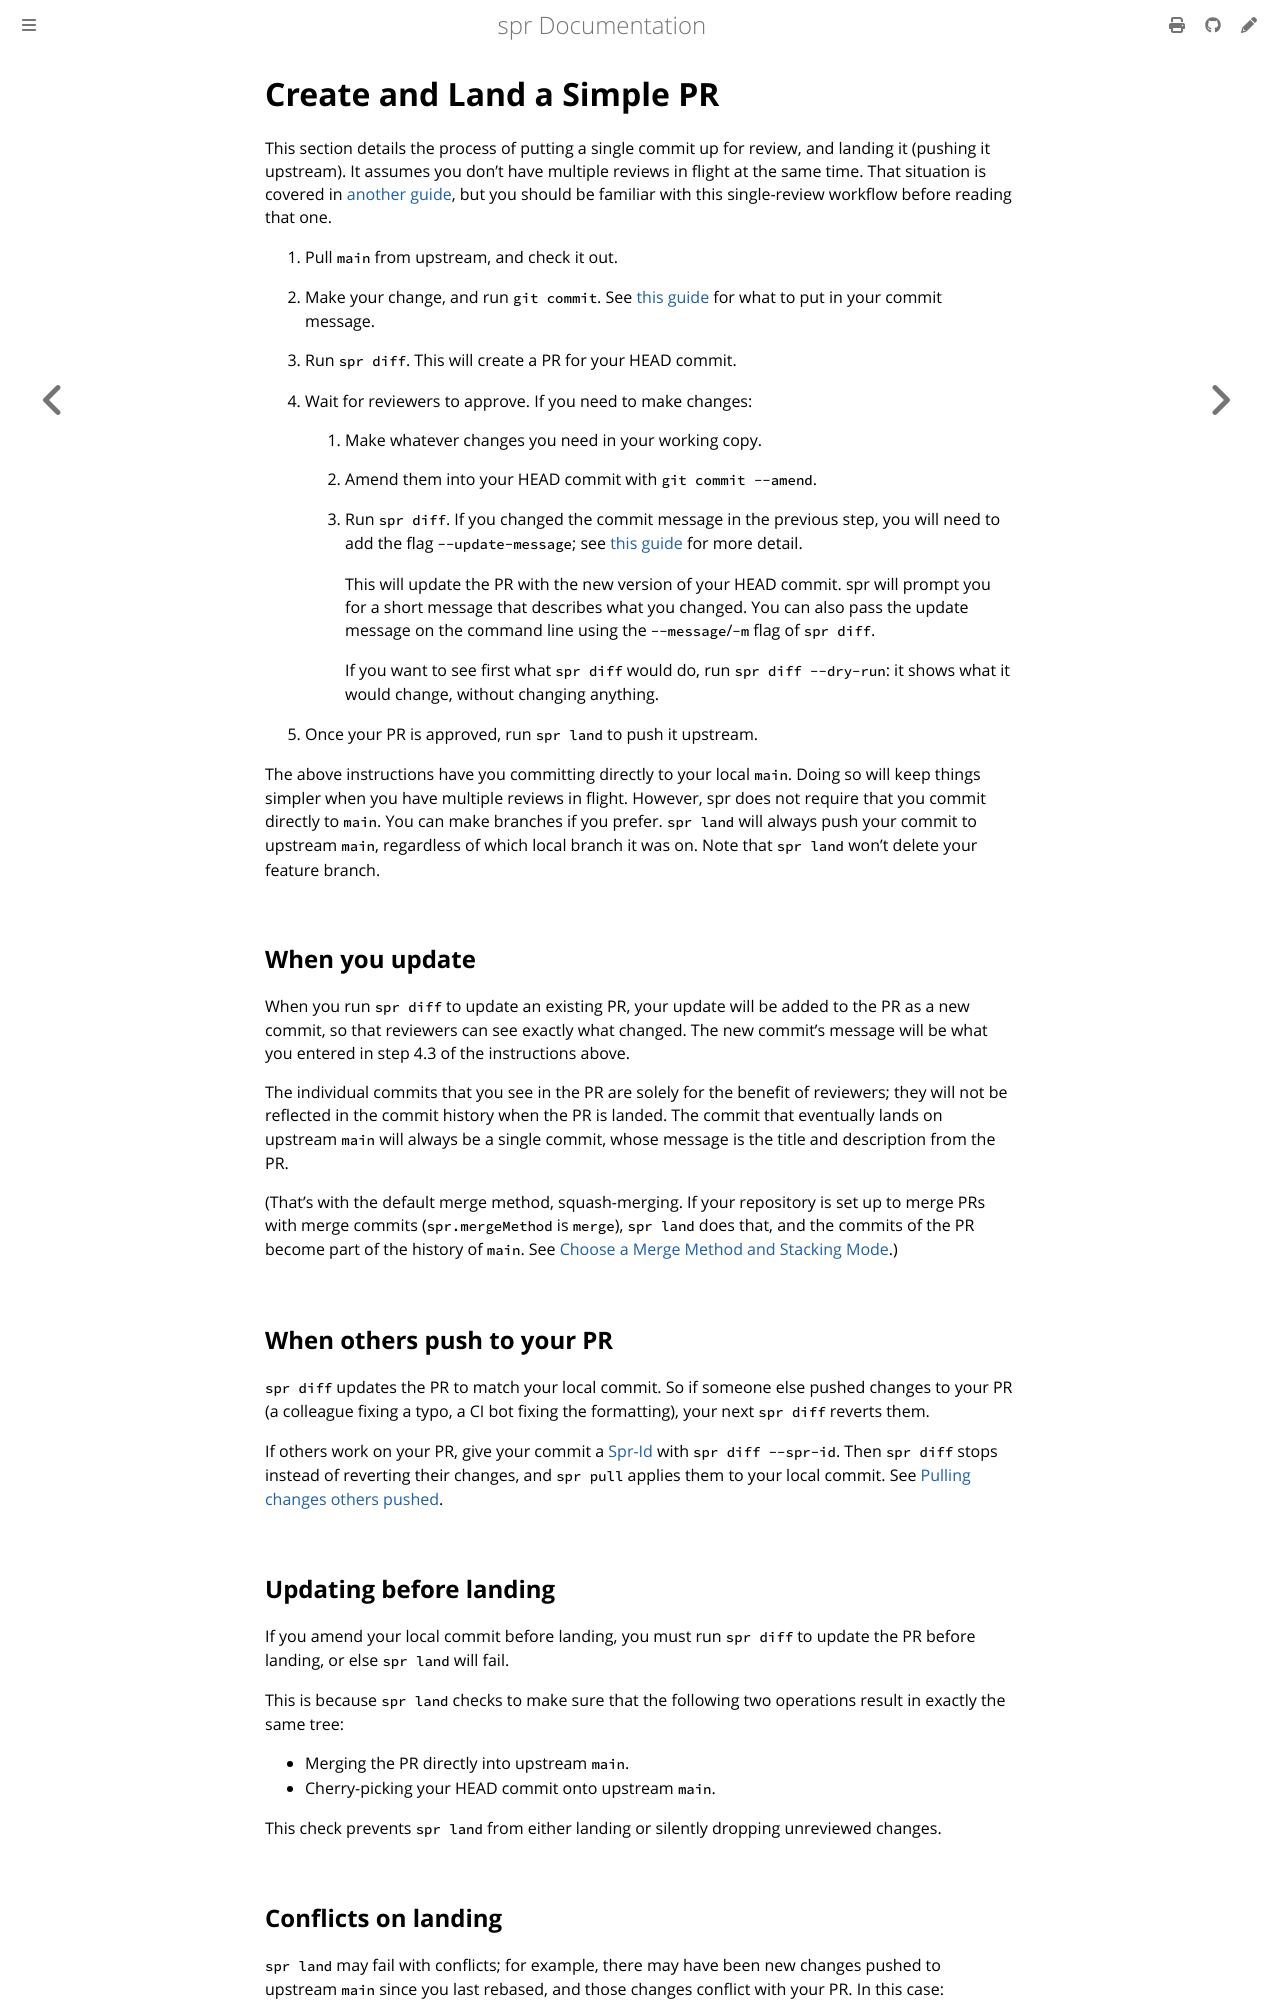

repository: spacedentist/spr · page: user/simple.html · generator: mdbook

# Create and Land a Simple PR

This section details the process of putting a single commit up for review, and landing it (pushing it upstream). It assumes you don't have multiple reviews in flight at the same time. That situation is covered in [another guide](./stack.md), but you should be familiar with this single-review workflow before reading that one.

1. Pull `main` from upstream, and check it out.

2. Make your change, and run `git commit`. See [this guide](./commit-message.md) for what to put in your commit message.

3. Run `spr diff`. This will create a PR for your HEAD commit.

4. Wait for reviewers to approve. If you need to make changes:

   1. Make whatever changes you need in your working copy.
   2. Amend them into your HEAD commit with `git commit --amend`.
   3. Run `spr diff`. If you changed the commit message in the previous step, you will need to add the flag `--update-message`; see [this guide](./commit-message.md) for more detail.

      This will update the PR with the new version of your HEAD commit. spr will prompt you for a short message that describes what you changed. You can also pass the update message on the command line using the `--message`/`-m` flag of `spr diff`.

      If you want to see first what `spr diff` would do, run `spr diff --dry-run`: it shows what it would change, without changing anything.

5. Once your PR is approved, run `spr land` to push it upstream.

The above instructions have you committing directly to your local `main`. Doing so will keep things simpler when you have multiple reviews in flight. However, spr does not require that you commit directly to `main`. You can make branches if you prefer. `spr land` will always push your commit to upstream `main`, regardless of which local branch it was on. Note that `spr land` won't delete your feature branch.

## When you update

When you run `spr diff` to update an existing PR, your update will be added to the PR as a new commit, so that reviewers can see exactly what changed. The new commit's message will be what you entered in step 4.3 of the instructions above.

The individual commits that you see in the PR are solely for the benefit of reviewers; they will not be reflected in the commit history when the PR is landed. The commit that eventually lands on upstream `main` will always be a single commit, whose message is the title and description from the PR.

(That's with the default merge method, squash-merging. If your repository is set up to merge PRs with merge commits (`spr.mergeMethod` is `merge`), `spr land` does that, and the commits of the PR become part of the history of `main`. See [Choose a Merge Method and Stacking Mode](./stacking-modes.md).)

## When others push to your PR

`spr diff` updates the PR to match your local commit. So if someone else pushed changes to your PR (a colleague fixing a typo, a CI bot fixing the formatting), your next `spr diff` reverts them.

If others work on your PR, give your commit a [Spr-Id](./spr-ids.md) with `spr diff --spr-id`. Then `spr diff` stops instead of reverting their changes, and `spr pull` applies them to your local commit. See [Pulling changes others pushed](./spr-ids.md#pulling-changes-others-pushed-spr-pull).

## Updating before landing

If you amend your local commit before landing, you must run `spr diff` to update the PR before landing, or else `spr land` will fail.

This is because `spr land` checks to make sure that the following two operations result in exactly the same tree:

- Merging the PR directly into upstream `main`.
- Cherry-picking your HEAD commit onto upstream `main`.

This check prevents `spr land` from either landing or silently dropping unreviewed changes.
